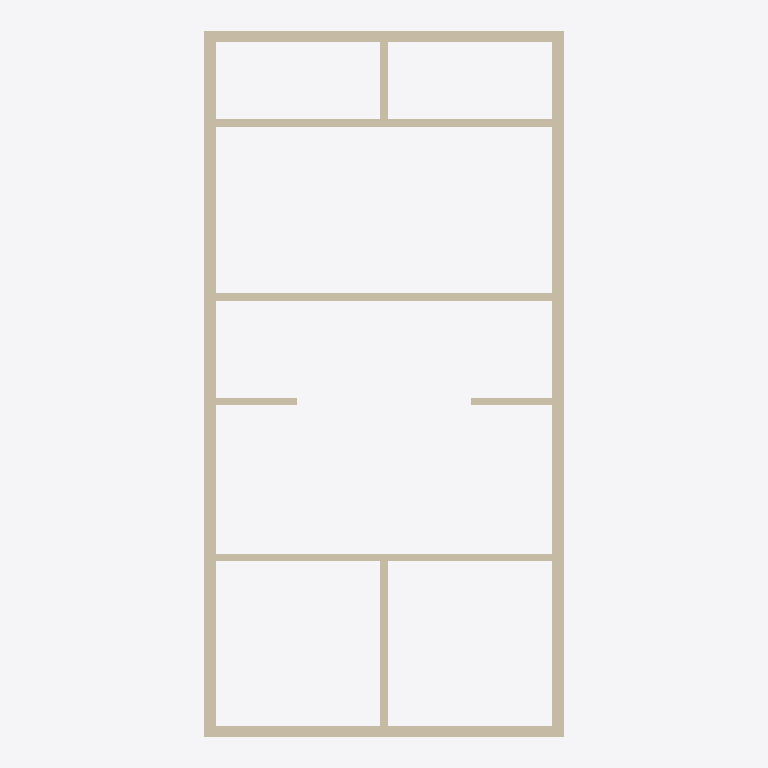
Plan cut of the same IFC building model at storey 'L2' (level 3.00 m, cut at 4.40 m), seen from above with north up, elements coloured by IFC class: 11 walls (beige). Cut surfaces are drawn darker.
Extent 6.2 m × 12.3 m × 3.3 m (x, y, z). Storeys (2): L1 at 0.00 m; L2 at 3.00 m. Elements (58): 32 IfcBuildingElementProxy, 11 IfcWall, 8 IfcWindow, 6 IfcDoor, 1 IfcSlab.

HEADER;
FILE_DESCRIPTION(('ViewDefinition [ReferenceView_V1.2]','RevitIdentifiers [ContentGUID: 6324ba5d-8a86-46c4-84d5-0ffdb90f6d8a, VersionGUID: 5c0fc822-c4b0-4585-b040-a94c65be06bd, NumberOfSaves: 27]','CoordinateReference [CoordinateBase: Shared Coordinates, ProjectSite: Default Site]'),'2;1');
FILE_NAME('Data_base_1.ifc','2026-06-17T15:04:00+10:00',(''),(''),'ODA SDAI 25.12','Autodesk - Revit 26.4.10.51 (ENU) - 26.4.10.51','');
FILE_SCHEMA(('IFC4'));
ENDSEC;
DATA;
#18=IFCPROJECT('1Z9BfTYeP6n8JL3$r6y99w',#6,'Project Number',$,$,'Project Name','Project Status',(#13),#5746);
#32=IFCSITE('1Z9BfTYeP6n8JL3$r6y99u',#6,'Default',$,$,#31,$,$,.ELEMENT.,(42,21,31,401672),(-71,-3,-24,-345703),0.0,$,$);
#22=IFCBUILDING('1Z9BfTYeP6n8JL3$r6y99x',#6,'Building Name',$,$,#21,$,'Building Name',.ELEMENT.,$,$,#19);
#25=IFCBUILDINGSTOREY('2JF4e6axWHqu3u0C1FZlmi',#6,'L1',$,$,#24,$,'L1',.ELEMENT.,0.0);
#29=IFCBUILDINGSTOREY('1ZGO8hrFCHqw0v0026FpFv',#6,'L2',$,$,#28,$,'L2',.ELEMENT.,3000.0);
#539=IFCWALL('1JL9rqIu1D$A7C0Nubea1P',#6,'Basic Wall:Generic - 200mm:1664851',$,$,#524,#528,'1664851',.NOTDEFINED.);
#626=IFCWALL('1JL9rqIu1D$A7C0Nubea3_',#6,'Basic Wall:Generic - 200mm:1665012',$,$,#614,#618,'1665012',.NOTDEFINED.);
#604=IFCWALL('1JL9rqIu1D$A7C0Nubea2c',#6,'Basic Wall:Generic - 200mm:1664940',$,$,#557,#561,'1664940',.NOTDEFINED.);
#667=IFCWALL('1JL9rqIu1D$A7C0Nubeay$',#6,'Basic Wall:Generic - 200mm:1665077',$,$,#636,#640,'1665077',.NOTDEFINED.);
#711=IFCWALL('1JL9rqIu1D$A7C0Nubea_C',#6,'Basic Wall:Interior - 125mm Partition:1665158',$,$,#677,#681,'1665158',.NOTDEFINED.);
#781=IFCWALL('1JL9rqIu1D$A7C0Nubea$_',#6,'Basic Wall:Interior - 125mm Partition:1665268',$,$,#750,#754,'1665268',.NOTDEFINED.);
#822=IFCWALL('1JL9rqIu1D$A7C0Nubeauv',#6,'Basic Wall:Interior - 125mm Partition:1665331',$,$,#791,#795,'1665331',.NOTDEFINED.);
#844=IFCWALL('1JL9rqIu1D$A7C0NubeawJ',#6,'Basic Wall:Interior - 125mm Partition:1665433',$,$,#832,#836,'1665433',.NOTDEFINED.);
#4506=IFCWALL('1JL9rqIu1D$A7C0NubeagE',#6,'Basic Wall:Interior - 125mm Partition:1666436',$,$,#4494,#4498,'1666436',.NOTDEFINED.);
#5289=IFCWALL('02414yPEv25fF9z0uqxlni',#6,'Basic Wall:Interior - 125mm Partition:1669948',$,$,#5277,#5281,'1669948',.NOTDEFINED.);
#5311=IFCWALL('3U2rKl8q5DVfhs17a5SE44',#6,'Basic Wall:Interior - 125mm Partition:1670414',$,$,#5299,#5303,'1670414',.NOTDEFINED.);
ENDSEC;
